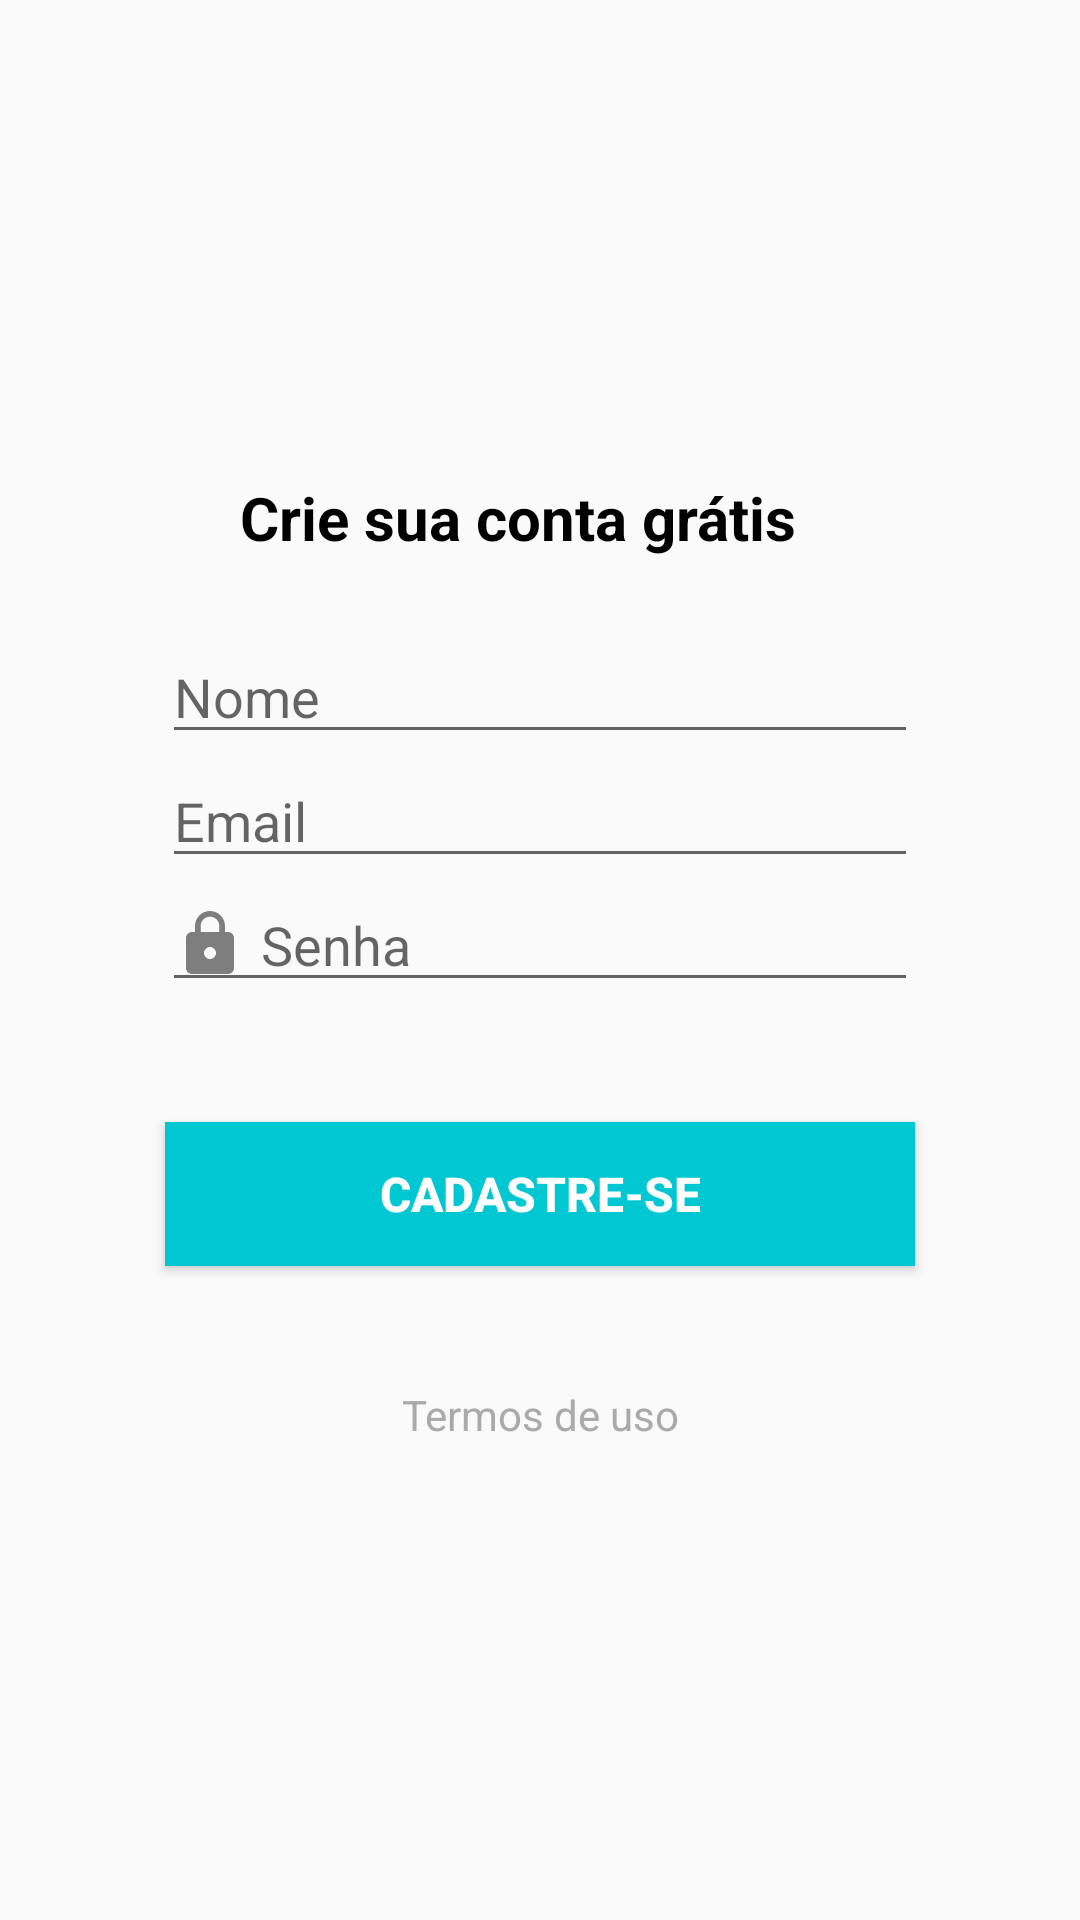

Layout XML and referenced resources for this Android screen:
<!-- AndroidManifest.xml: application theme AppTheme -->
<!-- res/layout/activity_cadastro.xml -->
<?xml version="1.0" encoding="utf-8"?>
<androidx.constraintlayout.widget.ConstraintLayout xmlns:android="http://schemas.android.com/apk/res/android"
    xmlns:app="http://schemas.android.com/apk/res-auto"
    xmlns:tools="http://schemas.android.com/tools"
    android:layout_width="match_parent"
    android:layout_height="match_parent"
    tools:context=".activity.CadastroActivity">

    <TextView
        android:id="@+id/text1"
        android:layout_width="200sp"
        android:layout_height="wrap_content"
        android:layout_marginBottom="24dp"
        android:text="@string/textIntro"
        android:textColor="@android:color/black"
        android:textSize="20dp"
        android:textStyle="bold"
        app:layout_constraintBottom_toTopOf="@+id/name"
        app:layout_constraintEnd_toEndOf="parent"
        app:layout_constraintHorizontal_bias="0.5"
        app:layout_constraintStart_toStartOf="parent"
        app:layout_constraintTop_toTopOf="parent"
        app:layout_constraintVertical_chainStyle="packed" />

    <EditText
        android:id="@+id/name"
        android:layout_width="wrap_content"
        android:layout_height="wrap_content"
        android:drawableLeft="@drawable/ic_person"
        android:ems="12"
        android:hint="Nome"
        android:inputType="textPersonName"
        app:layout_constraintBottom_toTopOf="@+id/email"
        app:layout_constraintEnd_toEndOf="parent"
        app:layout_constraintHorizontal_bias="0.5"
        app:layout_constraintStart_toStartOf="parent"
        app:layout_constraintTop_toBottomOf="@+id/text1"
        android:drawablePadding="5dp"/>

    <EditText
        android:id="@+id/email"
        android:layout_width="wrap_content"
        android:layout_height="wrap_content"
        android:drawableLeft="@drawable/ic_email"
        android:ems="12"
        android:hint="Email"
        android:inputType="textEmailAddress"
        app:layout_constraintBottom_toTopOf="@+id/password"
        app:layout_constraintEnd_toEndOf="parent"
        app:layout_constraintHorizontal_bias="0.5"
        app:layout_constraintStart_toStartOf="parent"
        app:layout_constraintTop_toBottomOf="@+id/name"
        android:drawablePadding="5dp"/>

    <EditText
        android:id="@+id/password"
        android:layout_width="wrap_content"
        android:layout_height="wrap_content"
        android:drawableLeft="@drawable/ic_lock"
        android:ems="12"
        android:hint="Senha"
        android:inputType="textPassword"
        app:layout_constraintBottom_toTopOf="@+id/buttonCadastre"
        app:layout_constraintEnd_toEndOf="parent"
        app:layout_constraintHorizontal_bias="0.5"
        app:layout_constraintStart_toStartOf="parent"
        app:layout_constraintTop_toBottomOf="@+id/email"
        android:drawablePadding="5dp"/>

    <Button
        android:id="@+id/buttonCadastre"
        android:layout_width="250dp"
        android:layout_height="wrap_content"
        android:layout_marginTop="40dp"
        android:layout_marginBottom="40dp"
        android:text="@string/buttonCadastre"
        android:textSize="16dp"
        app:layout_constraintBottom_toTopOf="@+id/subText2"
        app:layout_constraintEnd_toEndOf="parent"
        app:layout_constraintHorizontal_bias="0.5"
        app:layout_constraintStart_toStartOf="parent"
        app:layout_constraintTop_toBottomOf="@+id/password"
        android:background="@color/colorPrimary"
        android:textColor="@android:color/white"
        android:textStyle="bold"/>

    <TextView
        android:id="@+id/subText2"
        android:layout_width="300sp"
        android:layout_height="wrap_content"
        android:gravity="center"
        android:text="@string/subTextTermosUso"
        android:textColor="@android:color/darker_gray"
        app:layout_constraintBottom_toBottomOf="parent"
        app:layout_constraintEnd_toEndOf="parent"
        app:layout_constraintHorizontal_bias="0.5"
        app:layout_constraintStart_toStartOf="parent"
        app:layout_constraintTop_toBottomOf="@+id/buttonCadastre" />


</androidx.constraintlayout.widget.ConstraintLayout>
<!-- resources referenced by this layout -->
<resources>
  <color name="colorPrimary">#01C7D2</color>
  <!-- drawable ic_lock (drawable) -->
  <vector android:height="24dp" android:tint="#7E7E7E"
      android:viewportHeight="24.0" android:viewportWidth="24.0"
      android:width="24dp" xmlns:android="http://schemas.android.com/apk/res/android">
      <path android:fillColor="#FF000000" android:pathData="M18,8h-1L17,6c0,-2.76 -2.24,-5 -5,-5S7,3.24 7,6v2L6,8c-1.1,0 -2,0.9 -2,2v10c0,1.1 0.9,2 2,2h12c1.1,0 2,-0.9 2,-2L20,10c0,-1.1 -0.9,-2 -2,-2zM12,17c-1.1,0 -2,-0.9 -2,-2s0.9,-2 2,-2 2,0.9 2,2 -0.9,2 -2,2zM15.1,8L8.9,8L8.9,6c0,-1.71 1.39,-3.1 3.1,-3.1 1.71,0 3.1,1.39 3.1,3.1v2z"/>
  </vector>
  <string name="buttonCadastre">Cadastre-se</string>
  <string name="subTextTermosUso">Termos de uso</string>
  <string name="textIntro">Crie sua conta grátis</string>
  <style name="AppTheme" parent="Theme.AppCompat.Light.DarkActionBar">
          
          <item name="colorPrimary">@color/colorPrimary</item>
          <item name="colorPrimaryDark">@color/colorPrimaryDark</item>
          <item name="colorAccent">@color/colorAccent</item>
      </style>
  <color name="colorPrimaryDark">#00b2bc</color>
  <color name="colorAccent">#ff706a</color>
</resources>
